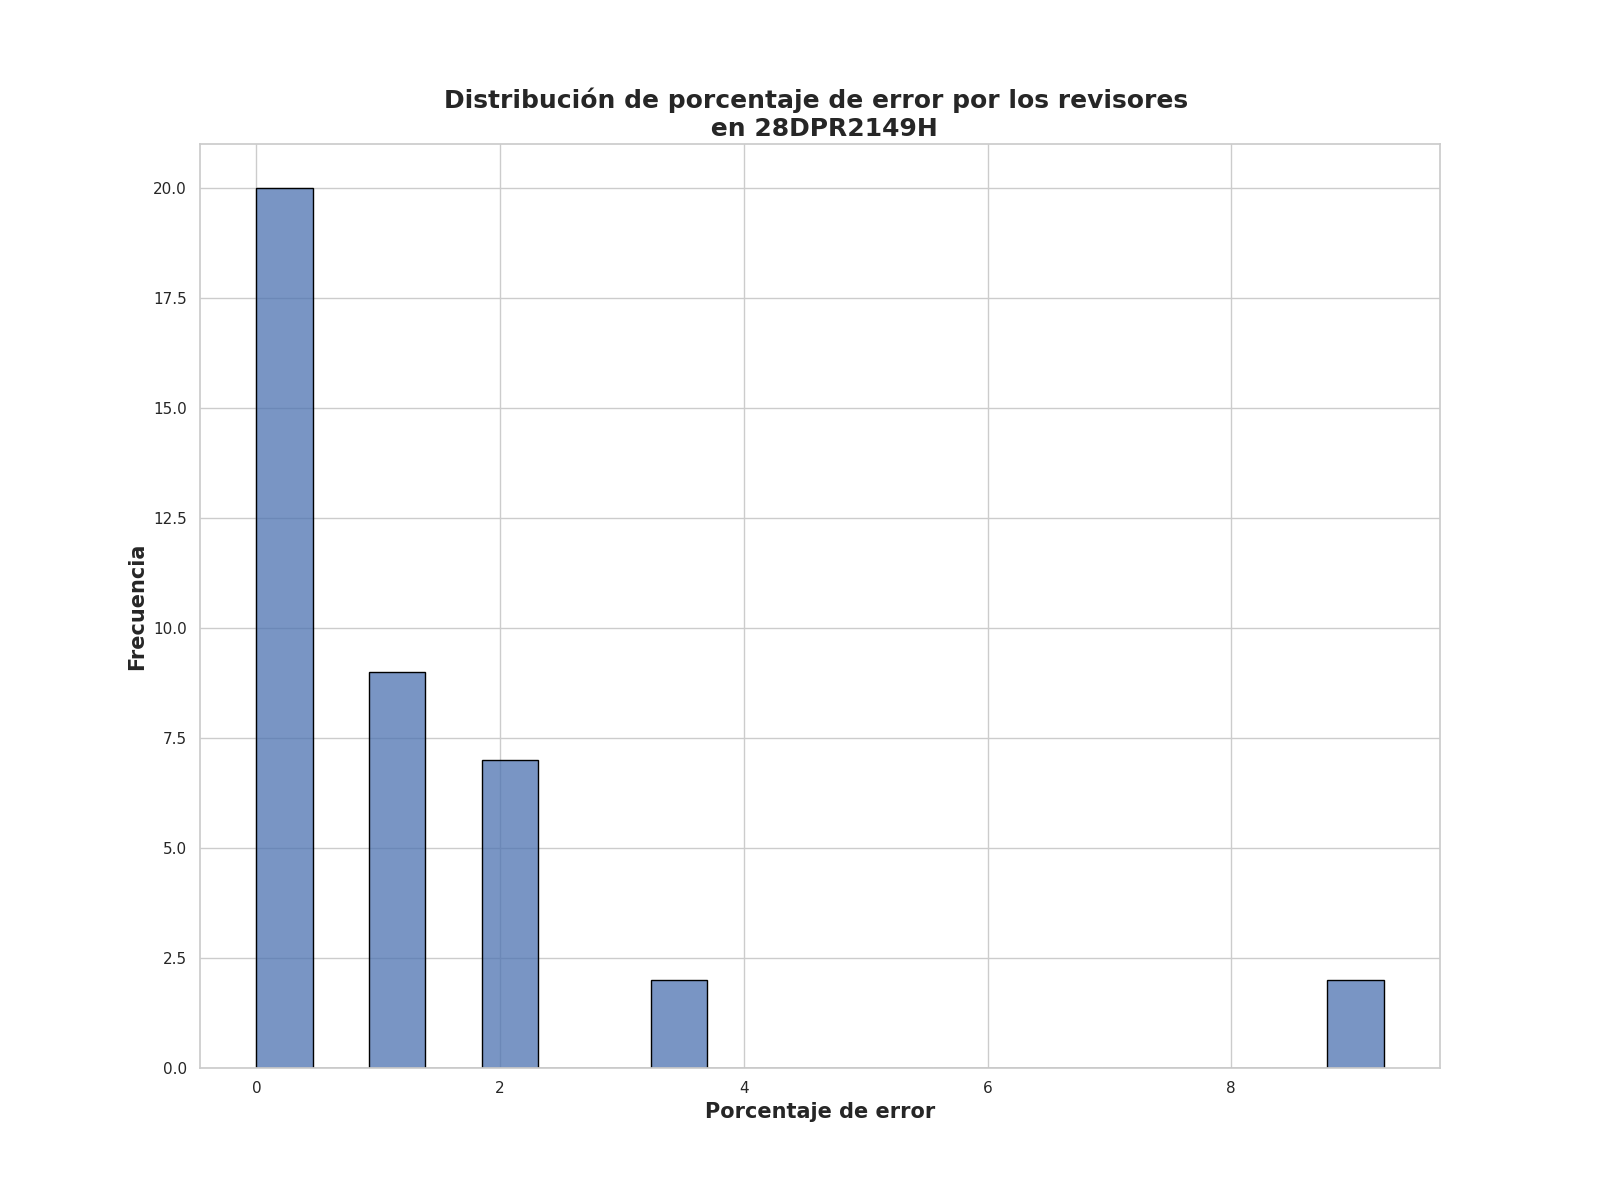

Values plotted in this chart, from the file beside it:
Porcentaje de error de revisores, Frecuencia
0.0, 20
1.25, 9
2.0, 7
3.25, 2
9.0, 1
9.25, 1
